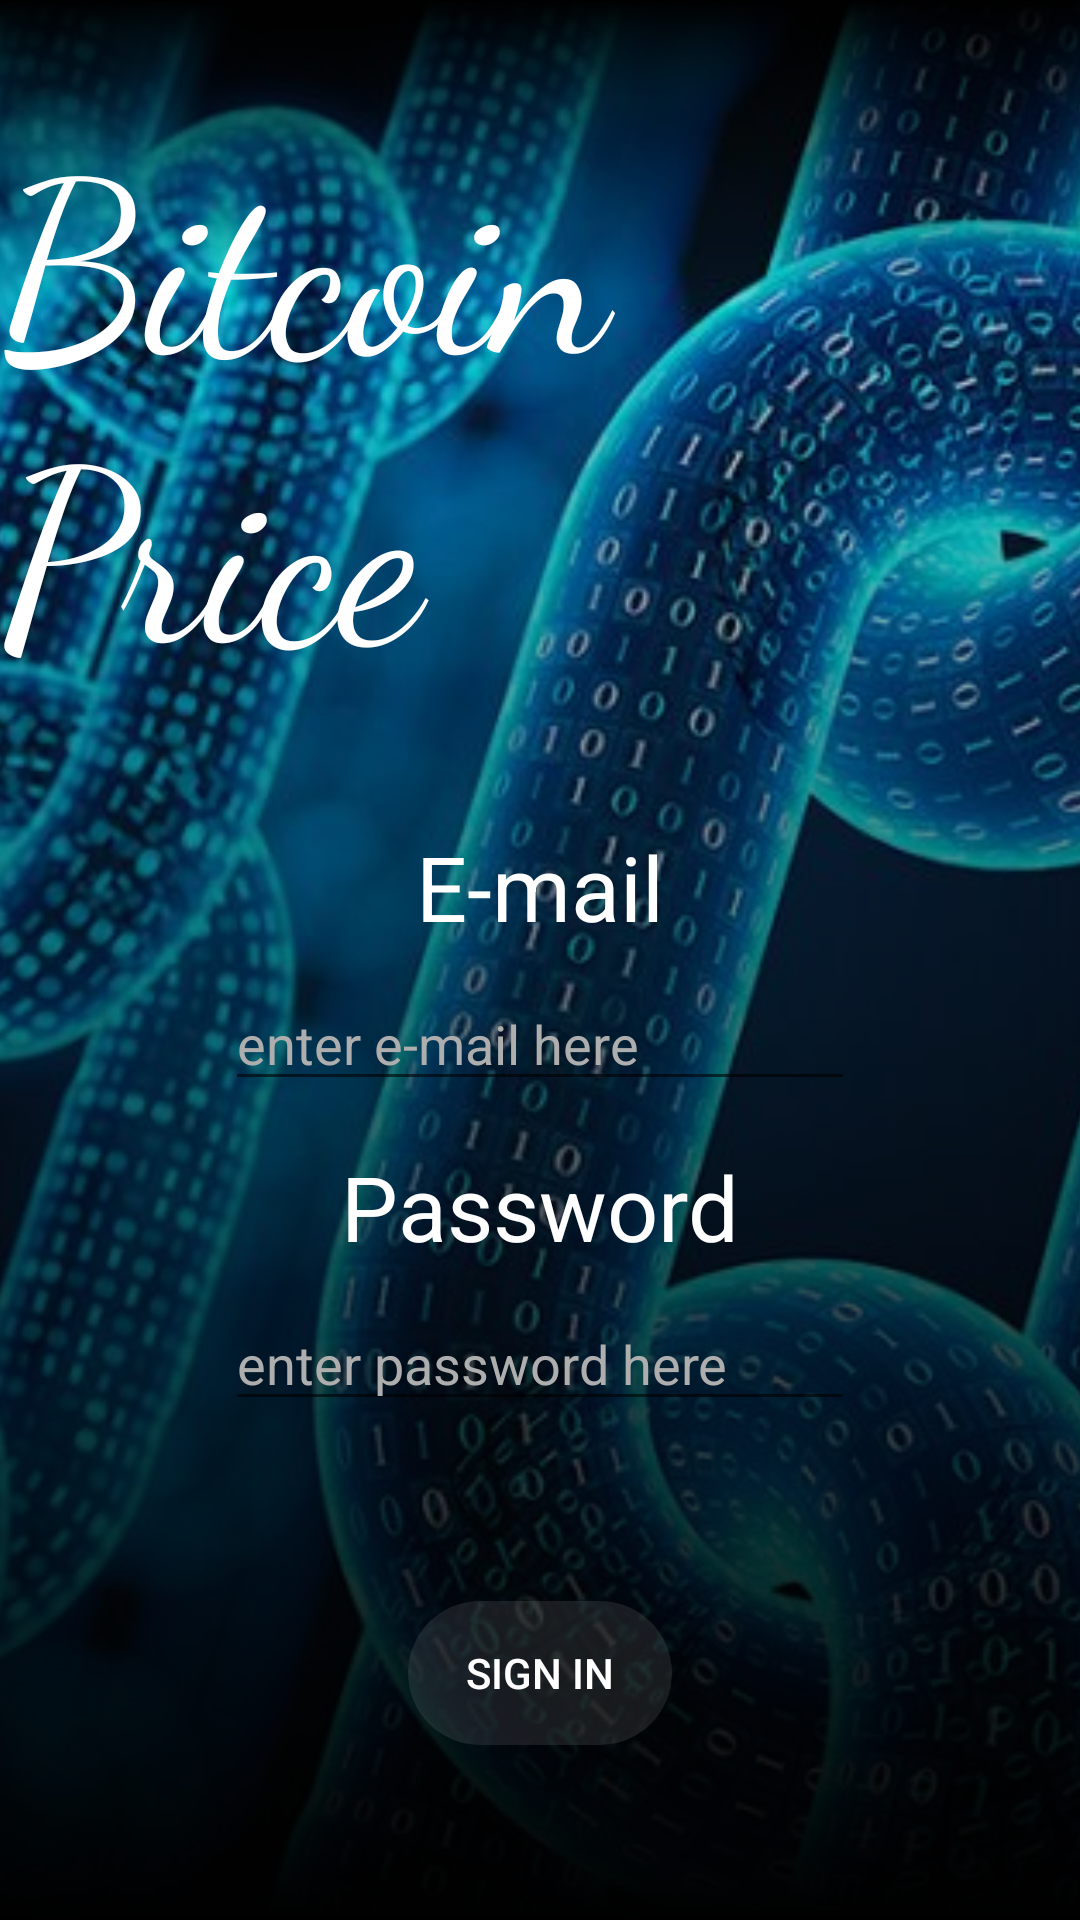

The Android layout XML behind this screen, and the referenced resources:
<!-- AndroidManifest.xml: application theme AppTheme -->
<!-- res/layout/activity_login.xml -->
<?xml version="1.0" encoding="utf-8"?>
<RelativeLayout
        xmlns:android="http://schemas.android.com/apk/res/android"
        xmlns:tools="http://schemas.android.com/tools"
        android:layout_width="match_parent"
        android:layout_height="match_parent"
        tools:context=".login.view.LoginActivity">
    <ImageView
            android:layout_width="match_parent"
            android:layout_height="match_parent"
            android:src="@drawable/card_background"
            android:scaleType="centerCrop" />

    <ImageView
            android:layout_gravity="top"
            android:layout_width="match_parent"
            android:layout_height="100dp"
            android:src="@drawable/black_gradient_top"
            android:id="@+id/imageView3"/>
    <ImageView
            android:layout_gravity="bottom"
            android:layout_width="match_parent"
            android:layout_height="match_parent"
            android:src="@drawable/black_gradient"
            android:id="@+id/imageView2"/>
    <LinearLayout
            android:layout_width="match_parent"
            android:layout_height="match_parent"
            android:gravity="center"
            android:orientation="vertical" >
        <TextView
                android:text="@string/sign_in_title"
                android:layout_width="wrap_content"
                android:layout_height="wrap_content"
                android:textSize="80sp"
                android:textColor="@color/white"
                android:fontFamily="cursive"
                android:layout_marginTop="30sp"
        />
        <TextView
                android:text="@string/e_mail"
                android:layout_width="wrap_content"
                android:layout_height="wrap_content"
                android:textSize="30sp"
                android:textColor="@color/white"
                android:layout_marginTop="40sp"
        />
        <EditText
                android:id="@+id/emailEditText"
                android:layout_width="wrap_content"
                android:layout_height="wrap_content"
                android:inputType="textPersonName"
                android:textColorHint="@color/lightGray"
                android:textColor="@color/white"
                android:hint="@string/enter_email_here_hint"
                android:maxLength="30"
                android:layout_marginTop="10sp"
                android:ems="10"
        />
        <TextView
                android:text="@string/password"
                android:layout_width="wrap_content"
                android:layout_height="wrap_content"
                android:textSize="30sp"
                android:textColor="@color/white"
                android:layout_marginTop="15sp"
        />
        <EditText
                android:id="@+id/passwordEditText"
                android:layout_width="wrap_content"
                android:layout_height="wrap_content"
                android:hint="@string/enter_password_here_hint"
                android:layout_marginTop="10sp"
                android:inputType="textPassword"
                android:textColorHint="@color/lightGray"
                android:textColor="@color/white"
                android:maxLength="20"
                android:ems="10"
        />
        <Button
                android:id="@+id/signInButton"
                android:text="@string/sign_in"
                android:layout_width="wrap_content"
                android:layout_height="wrap_content"
                android:textColor="@color/white"
                android:background="@drawable/sign_in_button_style"
                android:layout_marginTop="60sp"
        />
        <TextView
                android:text="@string/first_timer_text"
                android:layout_width="wrap_content"
                android:layout_height="wrap_content"
                android:layout_margin="30sp"
                android:textSize="15sp"
                android:textAlignment="center"
                android:textColor="@color/lightGray"
                android:textStyle="italic"
        />
    </LinearLayout>
    <ProgressBar
            android:id="@+id/loginProgressBar"
            android:layout_width="wrap_content"
            android:layout_height="wrap_content"
            android:layout_centerInParent="true" />
</RelativeLayout>
<!-- resources referenced by this layout -->
<resources>
  <color name="lightGray">#aeaeae</color>
  <color name="white">#ffffff</color>
  <!-- drawable black_gradient (drawable) -->
  <?xml version="1.0" encoding="utf-8"?>
  <shape xmlns:android="http://schemas.android.com/apk/res/android">
      <gradient android:angle="90" android:startColor="#000" android:endColor="#00000000"/>
  </shape>
  <!-- drawable black_gradient_top (drawable) -->
  <?xml version="1.0" encoding="utf-8"?>
  <shape xmlns:android="http://schemas.android.com/apk/res/android">
      <gradient android:angle="270" android:startColor="#000" android:endColor="#00000000"/>
  </shape>
  <!-- drawable card_background: jpg bitmap (drawable, 149940 bytes) -->
  <!-- drawable sign_in_button_style (drawable) -->
  <?xml version="1.0" encoding="utf-8"?>
  <shape xmlns:android="http://schemas.android.com/apk/res/android"
         android:shape="rectangle" android:padding="10dp">
      <solid android:color="#24ababab"/>
      <corners android:radius="60dp"/>
  </shape>
  <string name="e_mail">E-mail</string>
  <string name="enter_email_here_hint">enter e-mail here</string>
  <string name="enter_password_here_hint">enter password here</string>
  <string name="first_timer_text">first timer? no problem! enter name and password and you will be signed up
          automatically
      </string>
  <string name="password">Password</string>
  <string name="sign_in">Sign In</string>
  <string name="sign_in_title">Bitcoin Price</string>
  <style name="AppTheme" parent="Theme.AppCompat.Light.NoActionBar">
          
          <item name="colorPrimary">@color/colorPrimary</item>
          <item name="colorPrimaryDark">@color/colorPrimaryDark</item>
          <item name="colorAccent">@color/colorAccent</item>
      </style>
  <color name="colorPrimary">#008577</color>
  <color name="colorPrimaryDark">#00574B</color>
  <color name="colorAccent">#D81B60</color>
</resources>
